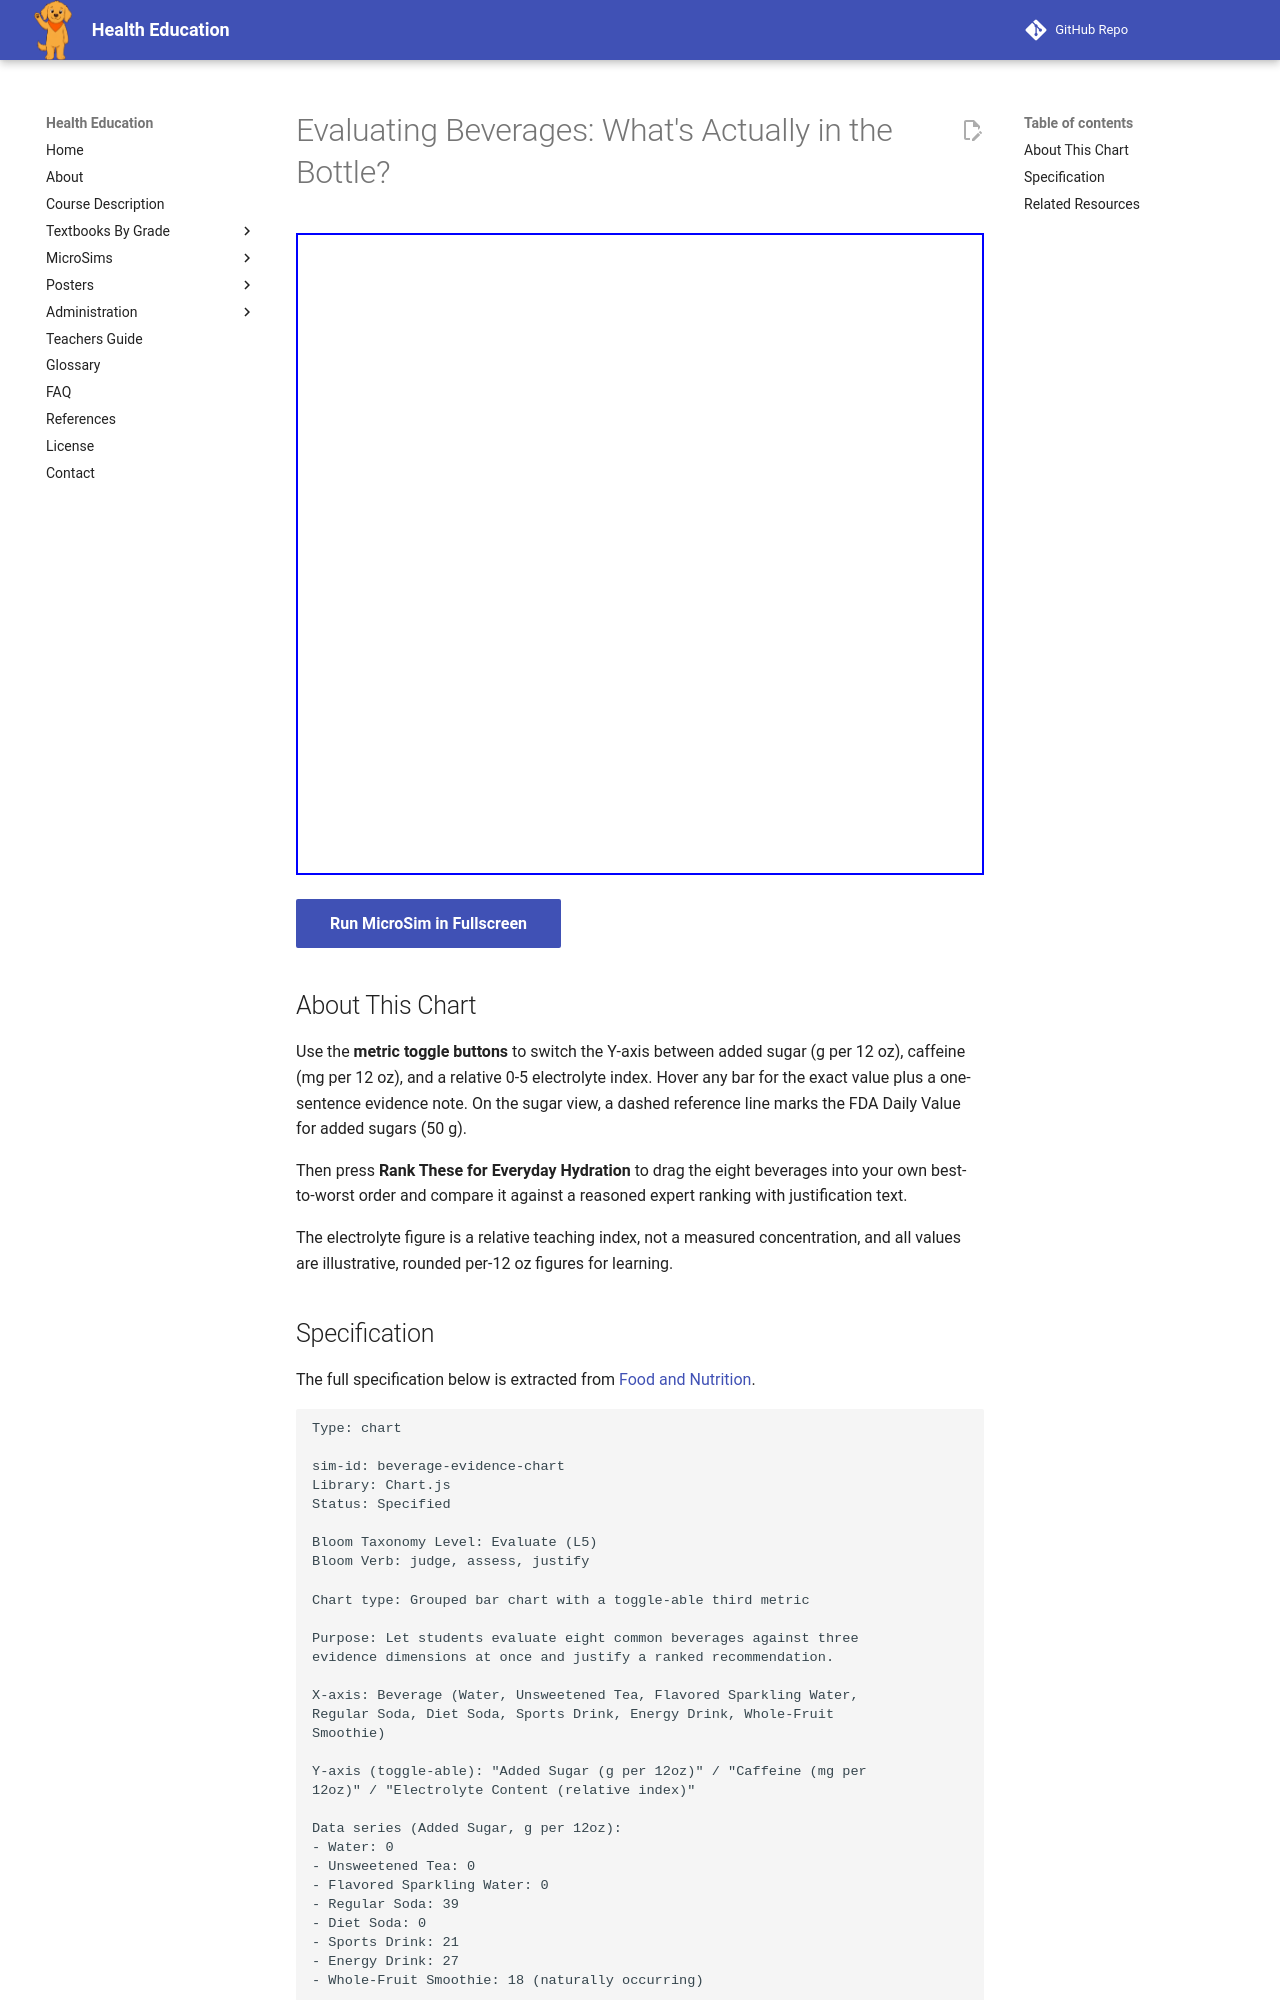

repository: dmccreary/health-education · page: sims/beverage-evidence-chart/index.html · generator: mkdocs

---
title: Evaluating Beverages - What's Actually in the Bottle?
description: Compare eight common beverages on added sugar, caffeine, and electrolytes, then rank them for everyday hydration against a reasoned expert ranking.
status: complete
library: Chart.js
bloom_level: Evaluate (L5)
---

# Evaluating Beverages: What's Actually in the Bottle?

<iframe src="main.html" width="100%" height="642px" scrolling="no"></iframe>

[Run MicroSim in Fullscreen](main.html){ .md-button .md-button--primary }

## About This Chart

Use the **metric toggle buttons** to switch the Y-axis between added sugar
(g per 12 oz), caffeine (mg per 12 oz), and a relative 0-5 electrolyte
index. Hover any bar for the exact value plus a one-sentence evidence note.
On the sugar view, a dashed reference line marks the FDA Daily Value for
added sugars (50 g).

Then press **Rank These for Everyday Hydration** to drag the eight
beverages into your own best-to-worst order and compare it against a
reasoned expert ranking with justification text.

The electrolyte figure is a relative teaching index, not a measured
concentration, and all values are illustrative, rounded per-12 oz figures
for learning.
